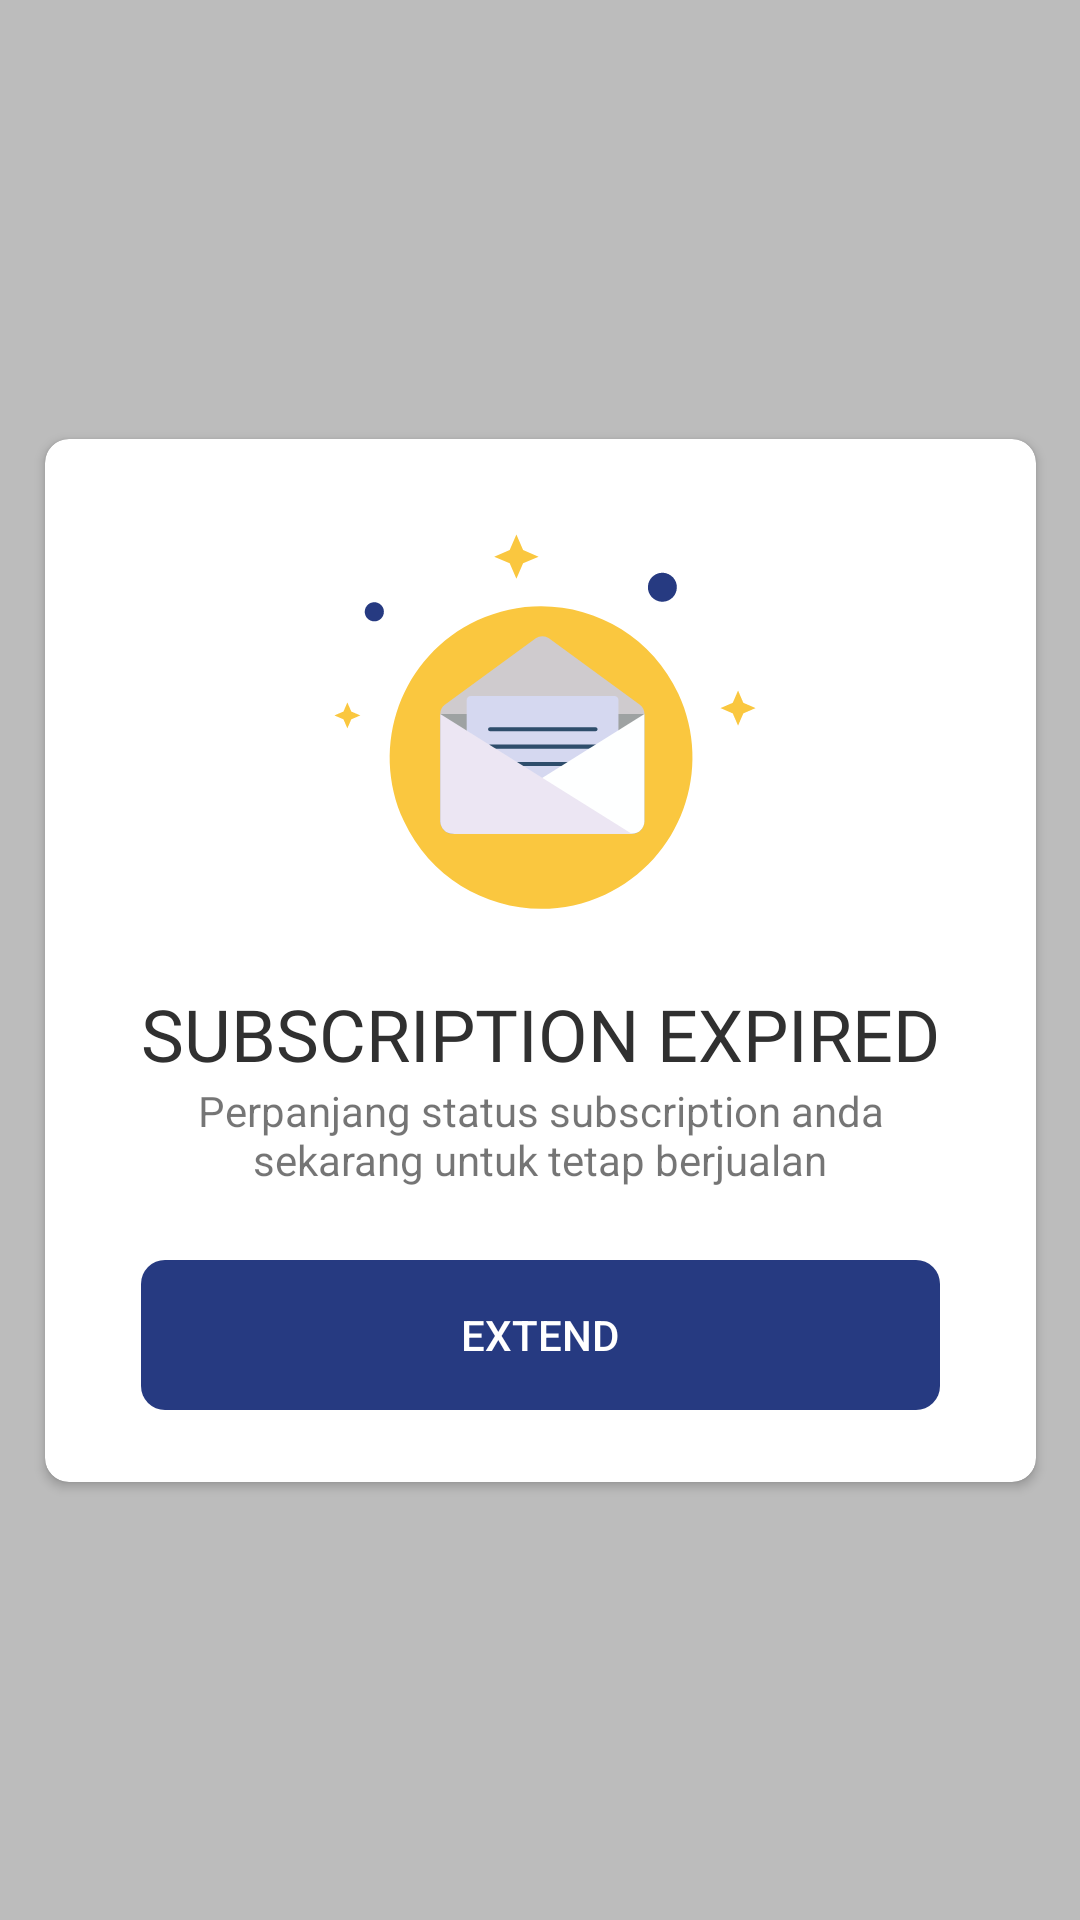

This screen was rendered from an Android layout file. Write that file and the resources it references.
<!-- AndroidManifest.xml: application theme AppTheme -->
<!-- res/layout/activity_subscription_dialog.xml -->
<?xml version="1.0" encoding="utf-8"?>
<androidx.constraintlayout.widget.ConstraintLayout xmlns:android="http://schemas.android.com/apk/res/android"
    xmlns:app="http://schemas.android.com/apk/res-auto"
    xmlns:tools="http://schemas.android.com/tools"
    android:layout_width="match_parent"
    android:layout_height="match_parent"
    android:background="#40000000"
    tools:context=".view.subscription.SubscriptionDialogActivity">

    <androidx.cardview.widget.CardView
        android:layout_width="wrap_content"
        android:layout_height="wrap_content"
        app:cardBackgroundColor="#FFFFFF"
        app:cardCornerRadius="8dp"
        app:layout_constraintBottom_toBottomOf="parent"
        app:layout_constraintEnd_toEndOf="parent"
        app:layout_constraintStart_toStartOf="parent"
        app:layout_constraintTop_toTopOf="parent">

        <androidx.constraintlayout.widget.ConstraintLayout
            android:layout_width="wrap_content"
            android:layout_height="wrap_content"
            android:layout_marginStart="32dp"
            android:layout_marginTop="24dp"
            android:layout_marginEnd="32dp"
            android:layout_marginBottom="24dp">

            <ImageView
                android:id="@+id/imageView20"
                android:layout_width="150dp"
                android:layout_height="150dp"
                android:src="@drawable/ic_subscription"
                app:layout_constraintEnd_toEndOf="parent"
                app:layout_constraintHorizontal_bias="0.5"
                app:layout_constraintStart_toStartOf="parent"
                app:layout_constraintTop_toTopOf="parent" />

            <TextView
                android:id="@+id/textView37"
                android:layout_width="wrap_content"
                android:layout_height="wrap_content"
                android:layout_marginTop="8dp"
                android:fontFamily="@font/roboto_bold"
                android:text="@string/string_subscription_expired"
                android:textAlignment="center"
                android:textAllCaps="true"
                android:textColor="@color/colorTextDarkGrey"
                android:textSize="24sp"
                app:layout_constraintEnd_toEndOf="parent"
                app:layout_constraintHorizontal_bias="2"
                app:layout_constraintStart_toStartOf="parent"
                app:layout_constraintTop_toBottomOf="@+id/imageView20" />

            <TextView
                android:id="@+id/textView38"
                android:layout_width="0dp"
                android:layout_height="wrap_content"
                android:text="@string/string_extend_subscription_subtitle"
                android:textAlignment="center"
                app:layout_constraintEnd_toEndOf="@+id/textView37"
                app:layout_constraintHorizontal_bias="1"
                app:layout_constraintStart_toStartOf="@+id/textView37"
                app:layout_constraintTop_toBottomOf="@+id/textView37" />

            <Button
                android:id="@+id/btn_extend"
                android:layout_width="0dp"
                android:layout_height="50dp"
                android:layout_marginTop="24dp"
                android:background="@drawable/semi_rounded_button"
                android:backgroundTint="@color/colorPrimary"
                android:text="@string/string_extend"
                android:textAllCaps="true"
                android:textColor="@color/colorWhite"
                app:layout_constraintBottom_toBottomOf="parent"
                app:layout_constraintEnd_toEndOf="@+id/textView37"
                app:layout_constraintStart_toStartOf="@+id/textView37"
                app:layout_constraintTop_toBottomOf="@+id/textView38" />

        </androidx.constraintlayout.widget.ConstraintLayout>

    </androidx.cardview.widget.CardView>

</androidx.constraintlayout.widget.ConstraintLayout>
<!-- resources referenced by this layout -->
<resources>
  <color name="colorPrimary">#263A81</color>
  <color name="colorTextDarkGrey">#303030</color>
  <color name="colorWhite">#FFFFFF</color>
  <!-- drawable ic_subscription: vector/xml drawable (drawable, 4901 chars, omitted) -->
  <!-- drawable semi_rounded_button (drawable) -->
  <?xml version="1.0" encoding="utf-8"?>
  <shape xmlns:android="http://schemas.android.com/apk/res/android"
      android:shape="rectangle">
  
      <corners android:radius="8dp" />
  </shape>
  <string name="string_extend">Extend</string>
  <string name="string_extend_subscription_subtitle">Perpanjang status subscription anda sekarang untuk tetap berjualan</string>
  <string name="string_subscription_expired">Subscription Expired</string>
  <style name="AppTheme" parent="Theme.AppCompat.Light.NoActionBar">
          
          <item name="colorPrimary">@color/colorPrimary</item>
          <item name="colorPrimaryDark">@color/colorSecondary</item>
          <item name="colorAccent">@color/colorAccent</item>
          <item name="android:windowLightStatusBar">true</item>
  
      </style>
  <color name="colorSecondary">#FAC73F</color>
  <color name="colorAccent">#263A81</color>
</resources>
